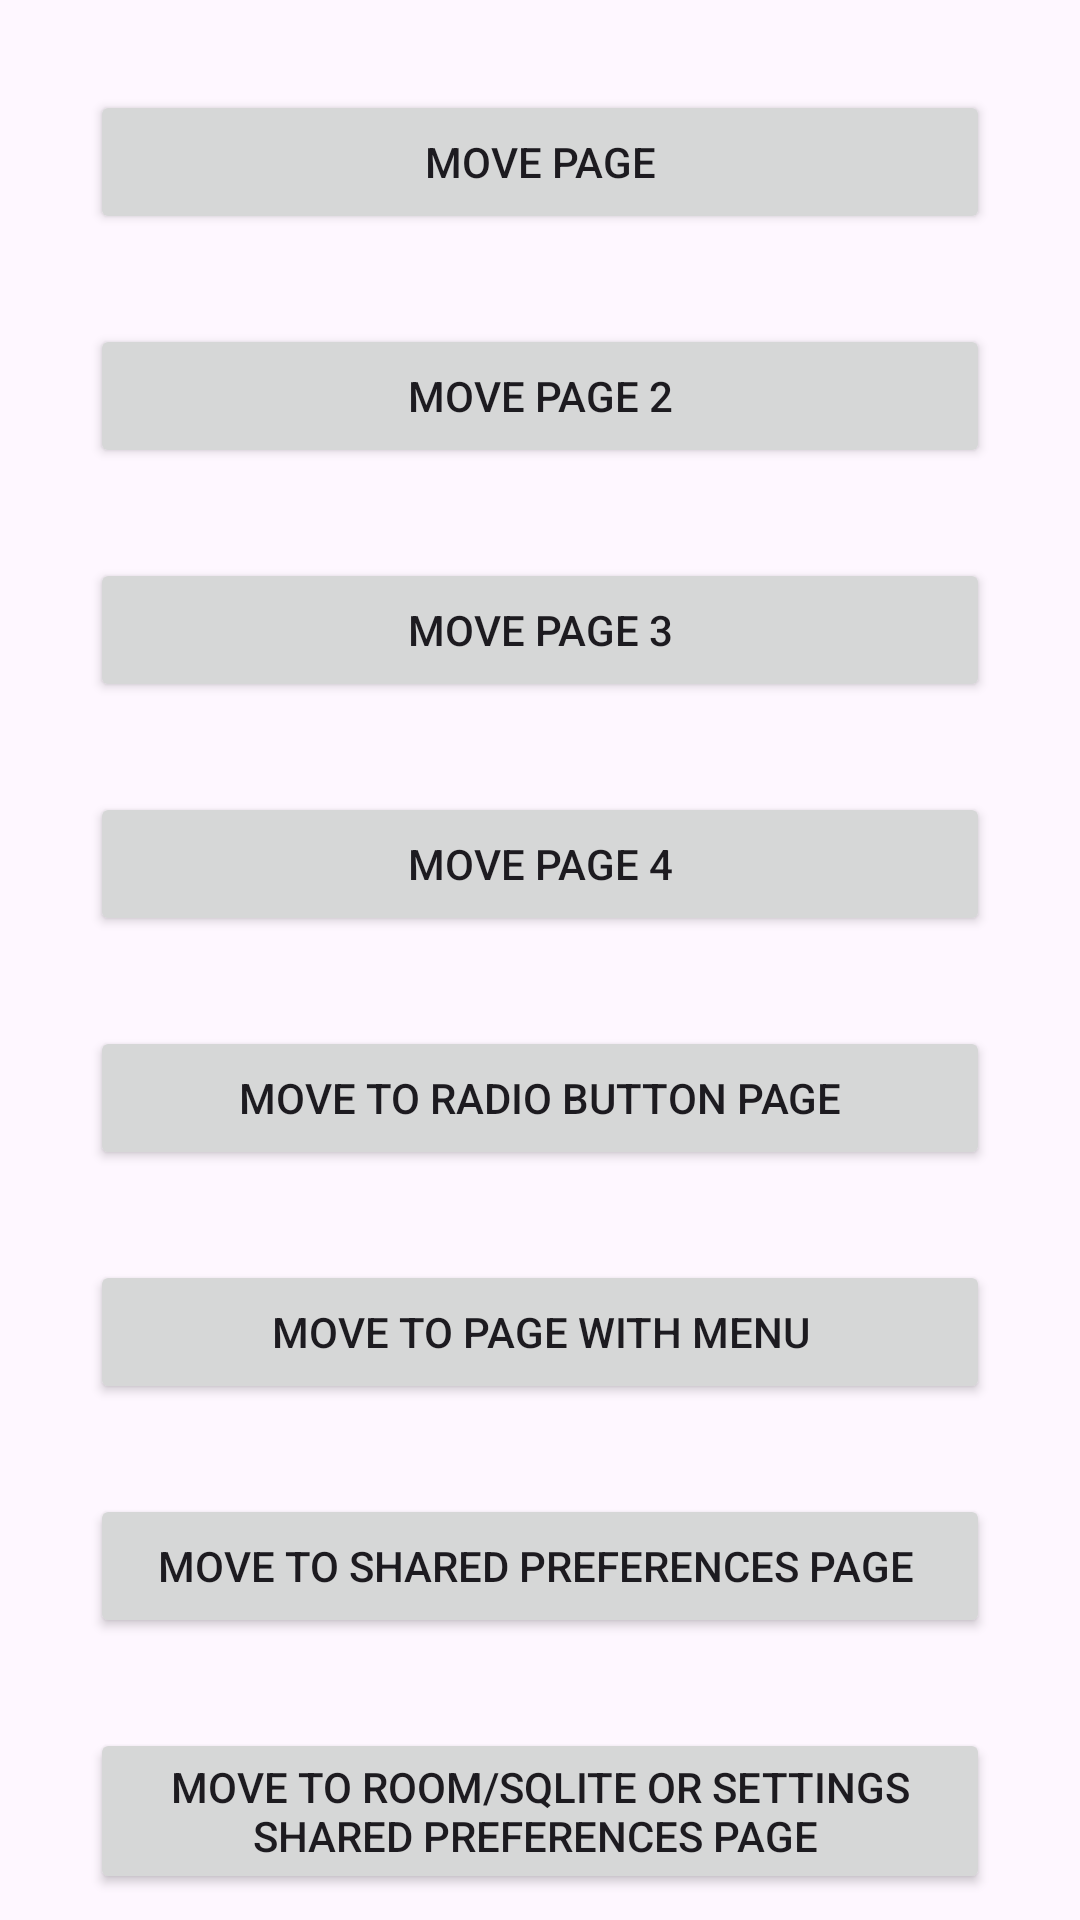

Produce the Android XML layout that renders to this screen, including the resource entries it uses.
<!-- AndroidManifest.xml: application theme Theme.IntentApp -->
<!-- res/layout/activity_main.xml -->
<?xml version="1.0" encoding="utf-8"?>
<androidx.constraintlayout.widget.ConstraintLayout xmlns:android="http://schemas.android.com/apk/res/android"
    xmlns:app="http://schemas.android.com/apk/res-auto"
    xmlns:tools="http://schemas.android.com/tools"
    android:layout_width="match_parent"
    android:layout_height="match_parent"
    tools:context=".MainActivity">



    <Button
        android:id="@+id/btn_move"
        android:layout_width="match_parent"
        android:layout_height="wrap_content"
        android:layout_margin="30dp"
        android:text="Move Page"
        app:layout_constraintEnd_toEndOf="parent"
        app:layout_constraintStart_toStartOf="parent"
        app:layout_constraintTop_toTopOf="parent" />

    <Button
        android:id="@+id/btn_move2"
        android:layout_width="match_parent"
        android:layout_height="wrap_content"
        android:layout_margin="30dp"
        android:text="Move Page 2"

        app:layout_constraintEnd_toEndOf="parent"
        app:layout_constraintStart_toStartOf="parent"
        app:layout_constraintTop_toBottomOf="@+id/btn_move" />

    <Button
        android:id="@+id/btn_move3"
        android:layout_width="match_parent"
        android:layout_height="wrap_content"
        android:layout_margin="30dp"
        android:text="Move Page 3"

        app:layout_constraintEnd_toEndOf="parent"
        app:layout_constraintStart_toStartOf="parent"
        app:layout_constraintTop_toBottomOf="@+id/btn_move2" />

    <Button
        android:id="@+id/btn_move4"
        android:layout_width="match_parent"
        android:layout_height="wrap_content"
        android:layout_margin="30dp"
        android:text="Move Page 4"
        app:layout_constraintStart_toStartOf="parent"
        app:layout_constraintTop_toBottomOf="@+id/btn_move3" />

    <Button
        android:id="@+id/btnMove5"
        android:layout_width="match_parent"
        android:layout_height="wrap_content"
        android:layout_margin="30dp"
        android:text="Move to Radio Button Page"
        app:layout_constraintEnd_toEndOf="parent"
        app:layout_constraintStart_toStartOf="parent"
        app:layout_constraintTop_toBottomOf="@+id/btn_move4" />

    <Button
        android:id="@+id/btnMove6"
        android:layout_width="match_parent"
        android:layout_height="wrap_content"
        android:layout_margin="30dp"
        android:text="Move to Page with Menu"
        app:layout_constraintTop_toBottomOf="@+id/btnMove5"
        tools:layout_editor_absoluteX="30dp" />

    <Button
        android:id="@+id/btnMove7"
        android:layout_width="match_parent"
        android:layout_height="wrap_content"
        android:layout_margin="30dp"
        android:text="Move to Shared Preferences Page "
        app:layout_constraintTop_toBottomOf="@+id/btnMove6"
        tools:layout_editor_absoluteX="30dp" />

    <Button
        android:id="@+id/btnMove8"
        android:layout_width="match_parent"
        android:layout_height="wrap_content"
        android:layout_margin="30dp"
        android:text="Move to Room/SQLite or Settings Shared Preferences Page "
        app:layout_constraintTop_toBottomOf="@+id/btnMove7"
        tools:layout_editor_absoluteX="30dp" />

    <TextView
        android:id="@+id/tvResult"
        android:layout_width="wrap_content"
        android:layout_height="wrap_content"
        android:layout_margin="30dp"
        android:text="Hasil: "
        android:textSize="40sp"
        app:layout_constraintEnd_toEndOf="parent"
        app:layout_constraintStart_toStartOf="parent"
        app:layout_constraintTop_toBottomOf="@+id/btnMove8" />


</androidx.constraintlayout.widget.ConstraintLayout>
<!-- resources referenced by this layout -->
<resources>
  <style name="Theme.IntentApp" parent="Base.Theme.IntentApp" />
  <style name="Base.Theme.IntentApp" parent="Theme.Material3.DayNight.NoActionBar">
          
  
          
          <item name="colorPrimary">@color/gray</item>
          <item name="colorOnPrimary">@color/white</item>
          
  
          <item name="colorSecondary">@color/orange_light</item>
          <item name="colorOnSecondary">@color/black</item>
  
          
      </style>
  <color name="gray">#607D8B</color>
  <color name="white">#FFFFFFFF</color>
  <color name="orange_light">#FFAB91</color>
  <color name="black">#FF000000</color>
</resources>
